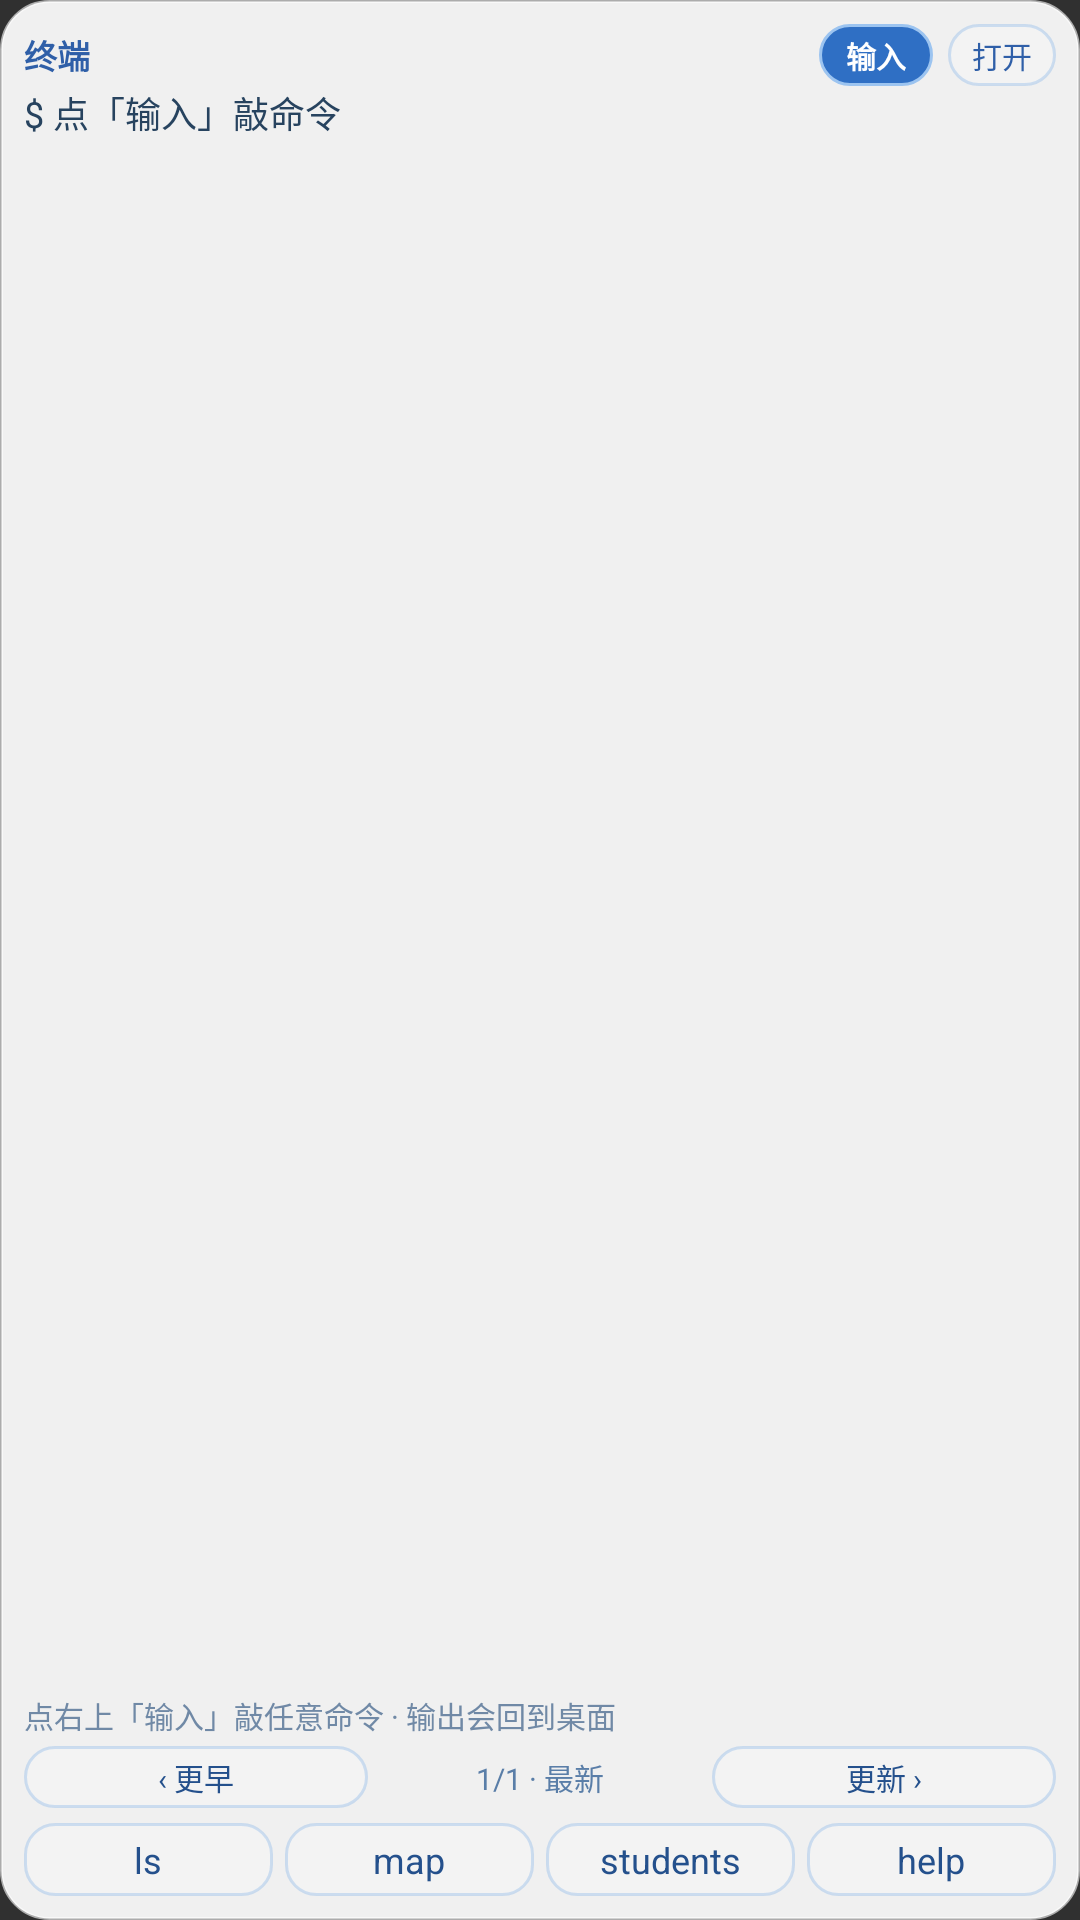

Produce the Android XML layout that renders to this screen, including the resource entries it uses.
<!-- AndroidManifest.xml: application theme android:Theme.Material.NoActionBar -->
<!-- res/layout/widget_term.xml -->
<?xml version="1.0" encoding="utf-8"?>
<LinearLayout xmlns:android="http://schemas.android.com/apk/res/android"
    android:id="@+id/wg_root"
    android:layout_width="match_parent"
    android:layout_height="match_parent"
    android:orientation="vertical"
    android:background="@drawable/widget_bg"
    android:padding="8dp">

    <LinearLayout android:id="@+id/wg_head"
        android:layout_width="match_parent"
        android:layout_height="wrap_content"
        android:orientation="horizontal"
        android:gravity="center_vertical">

        <TextView android:id="@+id/wg_title"
            android:layout_width="0dp"
            android:layout_height="wrap_content"
            android:layout_weight="1"
            android:text="@string/widget_term_title"
            android:textColor="#FF2F5FA8"
            android:textSize="11sp"
            android:textStyle="bold"
            android:maxLines="1"
            android:ellipsize="end" />

        <TextView android:id="@+id/wg_input"
            android:layout_width="wrap_content"
            android:layout_height="wrap_content"
            android:layout_marginRight="5dp"
            android:text="@string/widget_input"
            android:textColor="#FFFFFFFF"
            android:textSize="10sp"
            android:textStyle="bold"
            android:background="@drawable/widget_btn_primary"
            android:paddingLeft="9dp"
            android:paddingRight="9dp"
            android:paddingTop="3dp"
            android:paddingBottom="3dp"
            android:maxLines="1" />

        <TextView android:id="@+id/wg_open"
            android:layout_width="wrap_content"
            android:layout_height="wrap_content"
            android:text="@string/widget_open"
            android:textColor="#FF2F5FA8"
            android:textSize="10sp"
            android:background="@drawable/widget_btn"
            android:paddingLeft="8dp"
            android:paddingRight="8dp"
            android:paddingTop="3dp"
            android:paddingBottom="3dp"
            android:maxLines="1" />
    </LinearLayout>

    <TextView android:id="@+id/wg_main"
        android:layout_width="match_parent"
        android:layout_height="0dp"
        android:layout_weight="1"
        android:text="@string/widget_term_default"
        android:textColor="#FF27435F"
        android:textSize="12sp"
        android:lineSpacingExtra="2dp"
        android:gravity="top"
        android:maxLines="5"
        android:ellipsize="end" />

    <TextView android:id="@+id/wg_sub"
        android:layout_width="match_parent"
        android:layout_height="wrap_content"
        android:text="@string/widget_term_hint"
        android:textColor="#FF7089A6"
        android:textSize="10sp"
        android:maxLines="2"
        android:ellipsize="end" />

    
    <LinearLayout android:id="@+id/wg_hist_bar"
        android:layout_width="match_parent"
        android:layout_height="wrap_content"
        android:orientation="horizontal"
        android:gravity="center_vertical"
        android:layout_marginTop="3dp">

        <TextView android:id="@+id/wg_hist_prev"
            android:layout_width="0dp" android:layout_height="wrap_content" android:layout_weight="1"
            android:text="@string/widget_hist_prev"
            android:textColor="#FF24508C" android:textSize="10sp" android:maxLines="1"
            android:gravity="center" android:background="@drawable/widget_btn"
            android:paddingTop="3dp" android:paddingBottom="3dp" />

        <TextView android:id="@+id/wg_hist_info"
            android:layout_width="0dp" android:layout_height="wrap_content" android:layout_weight="1"
            android:text="@string/widget_hist_info"
            android:textColor="#FF5A7EA8" android:textSize="10sp" android:maxLines="1"
            android:gravity="center" />

        <TextView android:id="@+id/wg_hist_next"
            android:layout_width="0dp" android:layout_height="wrap_content" android:layout_weight="1"
            android:text="@string/widget_hist_next"
            android:textColor="#FF24508C" android:textSize="10sp" android:maxLines="1"
            android:gravity="center" android:background="@drawable/widget_btn"
            android:paddingTop="3dp" android:paddingBottom="3dp" />
    </LinearLayout>

    <LinearLayout android:id="@+id/wg_actions"
        android:layout_width="match_parent"
        android:layout_height="wrap_content"
        android:orientation="horizontal"
        android:layout_marginTop="5dp">

        <TextView android:id="@+id/wg_btn1"
            android:layout_width="0dp" android:layout_height="wrap_content" android:layout_weight="1"
            android:layout_marginRight="2dp"
            android:text="ls"
            android:textColor="#FF24508C" android:textSize="12sp" android:maxLines="1"
            android:gravity="center" android:background="@drawable/widget_btn"
            android:paddingTop="4dp" android:paddingBottom="4dp" />

        <TextView android:id="@+id/wg_btn2"
            android:layout_width="0dp" android:layout_height="wrap_content" android:layout_weight="1"
            android:layout_marginLeft="2dp" android:layout_marginRight="2dp"
            android:text="map"
            android:textColor="#FF24508C" android:textSize="12sp" android:maxLines="1"
            android:gravity="center" android:background="@drawable/widget_btn"
            android:paddingTop="4dp" android:paddingBottom="4dp" />

        <TextView android:id="@+id/wg_btn3"
            android:layout_width="0dp" android:layout_height="wrap_content" android:layout_weight="1"
            android:layout_marginLeft="2dp" android:layout_marginRight="2dp"
            android:text="students"
            android:textColor="#FF24508C" android:textSize="12sp" android:maxLines="1"
            android:gravity="center" android:background="@drawable/widget_btn"
            android:paddingTop="4dp" android:paddingBottom="4dp" />

        <TextView android:id="@+id/wg_btn4"
            android:layout_width="0dp" android:layout_height="wrap_content" android:layout_weight="1"
            android:layout_marginLeft="2dp"
            android:text="help"
            android:textColor="#FF24508C" android:textSize="12sp" android:maxLines="1"
            android:gravity="center" android:background="@drawable/widget_btn"
            android:paddingTop="4dp" android:paddingBottom="4dp" />
    </LinearLayout>

</LinearLayout>
<!-- resources referenced by this layout -->
<resources>
  <!-- drawable widget_bg (drawable) -->
  <?xml version="1.0" encoding="utf-8"?>
  <shape xmlns:android="http://schemas.android.com/apk/res/android"
      android:shape="rectangle">
      <solid android:color="#ECFFFFFF" />
      <stroke android:width="1dp" android:color="#99FFFFFF" />
      <corners android:radius="16dp" />
      <padding android:left="2dp" android:top="2dp" android:right="2dp" android:bottom="2dp" />
  </shape>
  <!-- drawable widget_btn (drawable) -->
  <?xml version="1.0" encoding="utf-8"?>
  <selector xmlns:android="http://schemas.android.com/apk/res/android">
      <item android:state_pressed="true">
          <shape android:shape="rectangle">
              <solid android:color="#66FFFFFF" />
              <stroke android:width="1dp" android:color="#CC8FB8E8" />
              <corners android:radius="10dp" />
          </shape>
      </item>
      <item>
          <shape android:shape="rectangle">
              <solid android:color="#33FFFFFF" />
              <stroke android:width="1dp" android:color="#668FB8E8" />
              <corners android:radius="10dp" />
          </shape>
      </item>
  </selector>
  <!-- drawable widget_btn_primary (drawable) -->
  <?xml version="1.0" encoding="utf-8"?>
  <selector xmlns:android="http://schemas.android.com/apk/res/android">
      <item android:state_pressed="true">
          <shape android:shape="rectangle">
              <solid android:color="#FF1C4E96" />
              <stroke android:width="1dp" android:color="#FF8FB8E8" />
              <corners android:radius="10dp" />
          </shape>
      </item>
      <item>
          <shape android:shape="rectangle">
              <solid android:color="#FF2F6FC4" />
              <stroke android:width="1dp" android:color="#FF9CC4F0" />
              <corners android:radius="10dp" />
          </shape>
      </item>
  </selector>
  <string name="widget_hist_info">1/1 · 最新</string>
  <string name="widget_hist_next">更新 ›</string>
  <string name="widget_hist_prev">‹ 更早</string>
  <string name="widget_input">输入</string>
  <string name="widget_open">打开</string>
  <string name="widget_term_default">$ 点「输入」敲命令</string>
  <string name="widget_term_hint">点右上「输入」敲任意命令 · 输出会回到桌面</string>
  <string name="widget_term_title">终端</string>
</resources>
